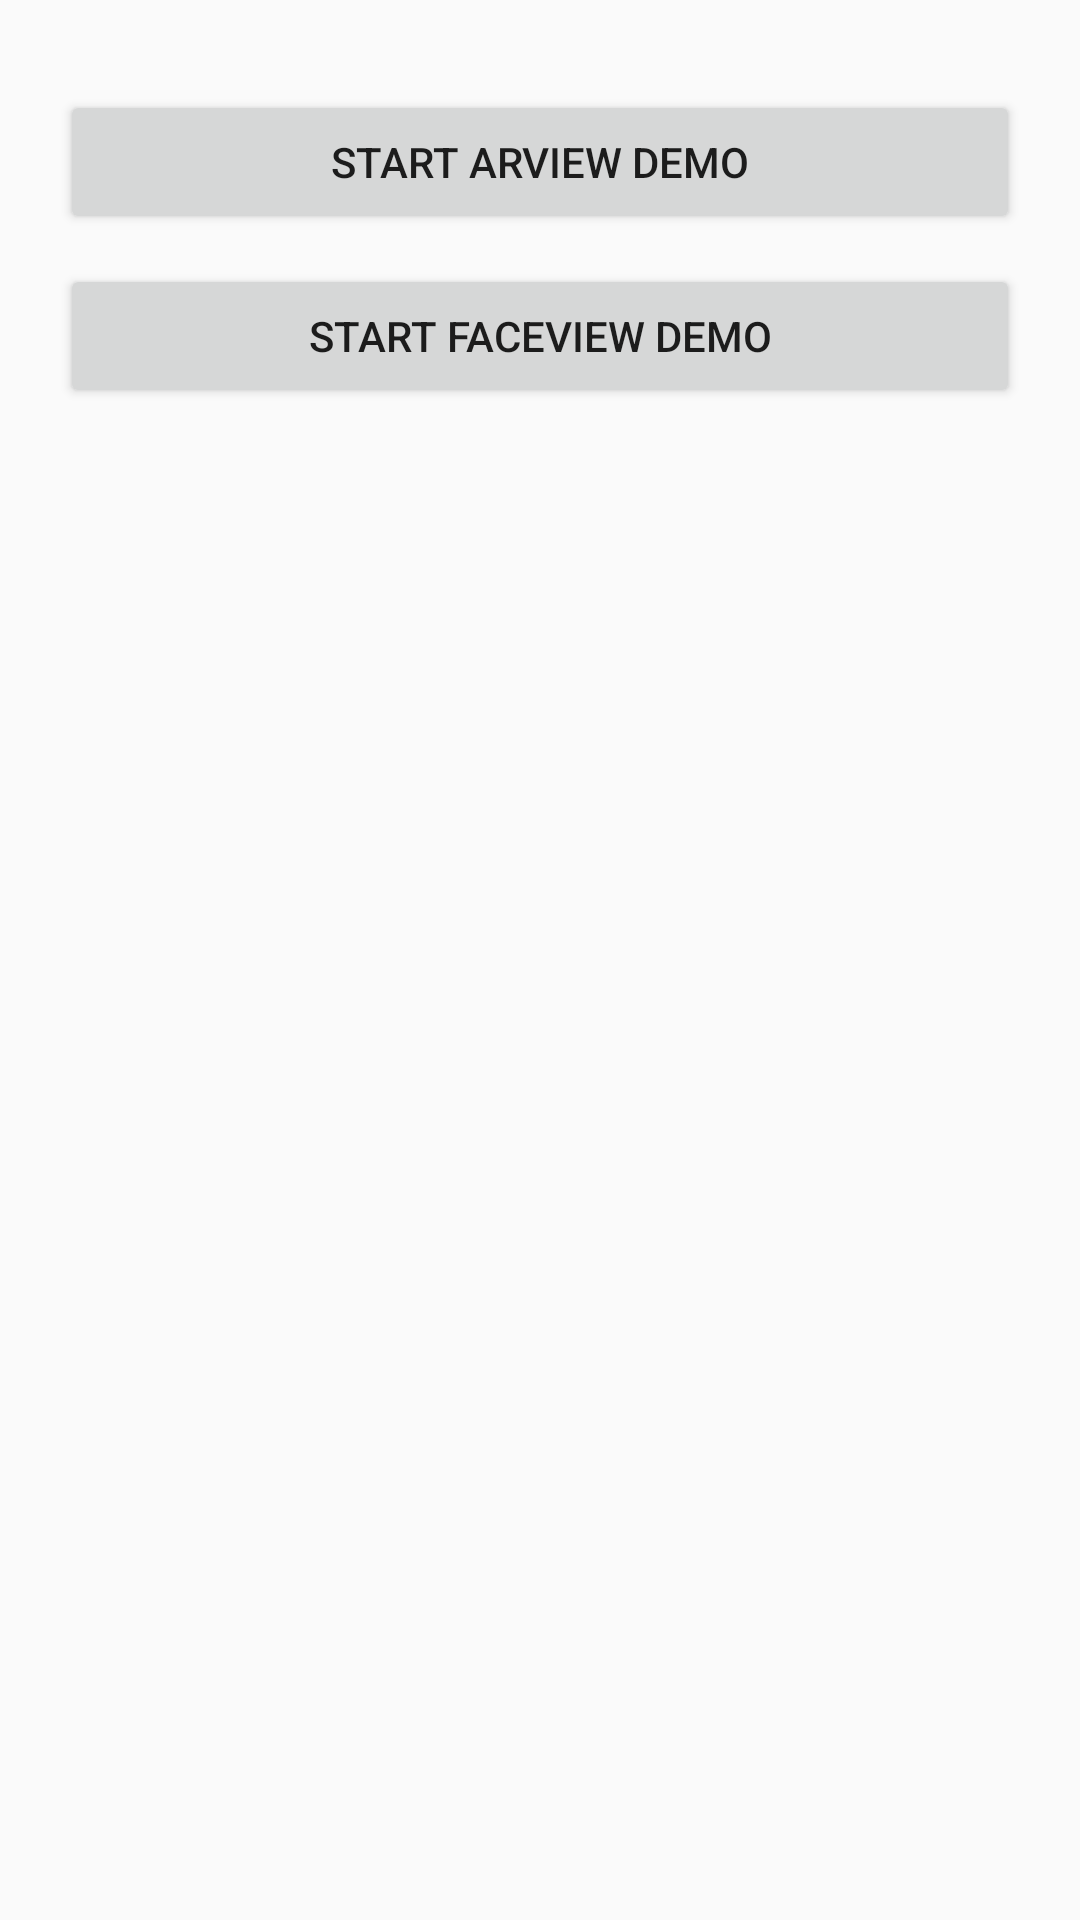

Produce the Android XML layout that renders to this screen, including the resource entries it uses.
<!-- AndroidManifest.xml: application theme Theme.SceneKitARFaceDemo -->
<!-- res/layout/activity_main.xml -->
<?xml version="1.0" encoding="utf-8"?>
<LinearLayout
    xmlns:android="http://schemas.android.com/apk/res/android"
    android:layout_width="match_parent"
    android:layout_height="match_parent"
    android:orientation="vertical"
    android:padding="20dp">

    <Button
        android:layout_marginTop="10dp"
        android:layout_width="match_parent"
        android:layout_height="wrap_content"
        android:text="@string/start_arview_demo"
        android:onClick="onBtnStartARViewDemoClicked"/>

    <Button
        android:layout_marginTop="10dp"
        android:layout_width="match_parent"
        android:layout_height="wrap_content"
        android:text="@string/faceview"
        android:onClick="onBtnStartFaceViewClicked"/>

</LinearLayout>
<!-- resources referenced by this layout -->
<resources>
  <string name="faceview">Start FaceView Demo</string>
  <string name="start_arview_demo">Start ARView Demo</string>
  <style name="Theme.SceneKitARFaceDemo" parent="Theme.AppCompat.Light.NoActionBar">
      </style>
</resources>
